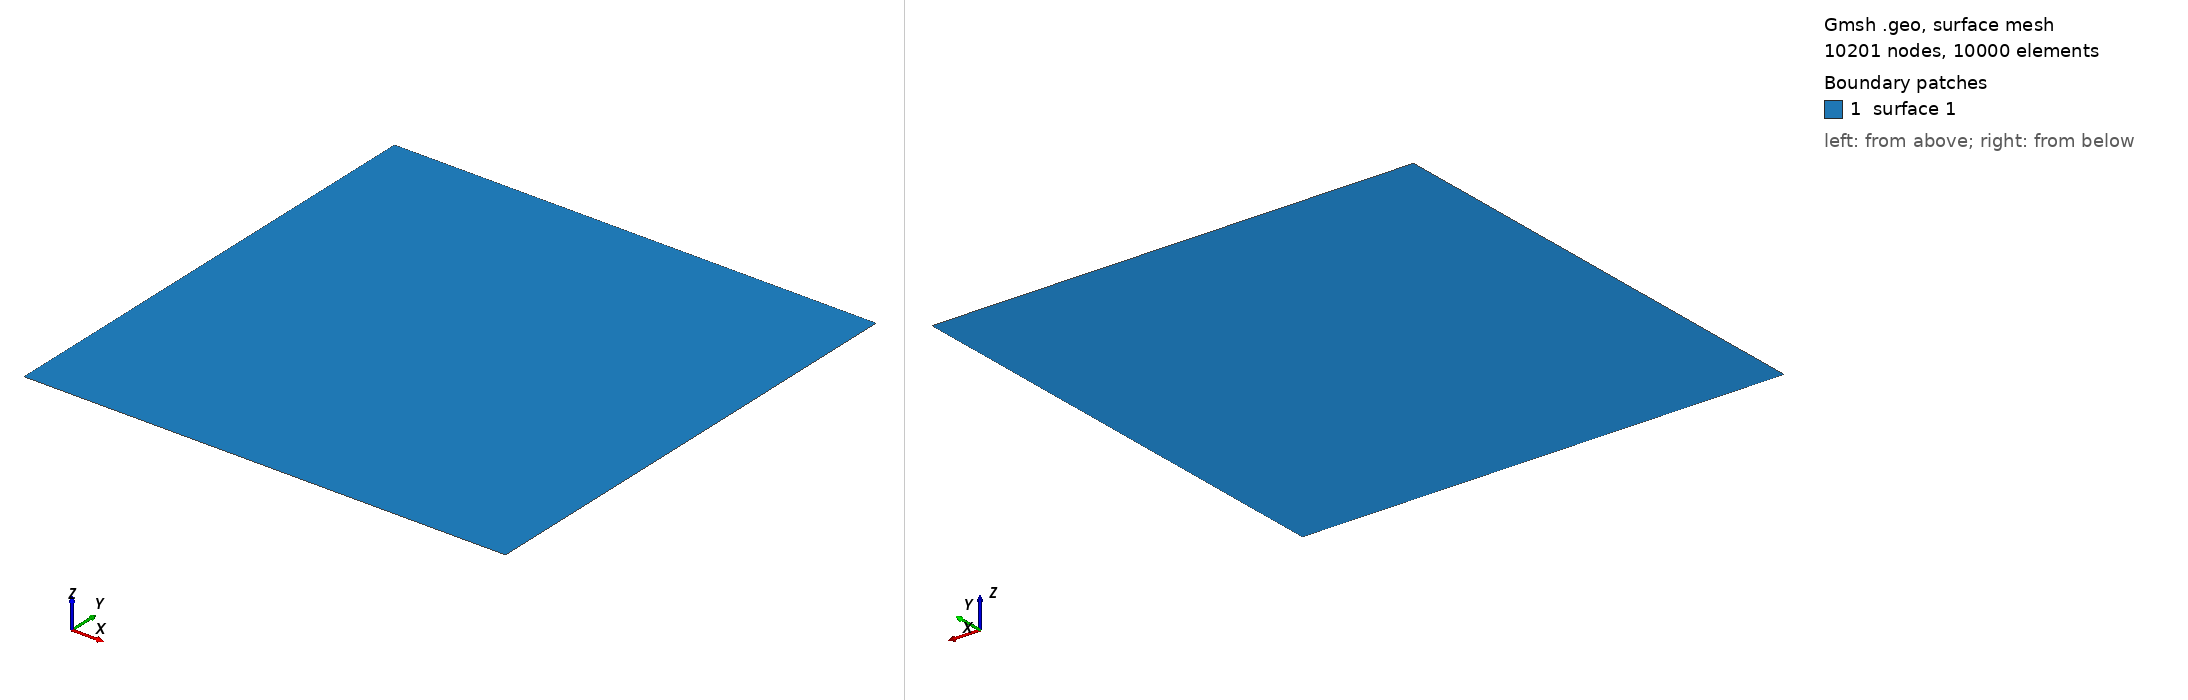

Gmsh geometry script, surface-meshed: 10201 nodes, 10000 surface elements. Boundary patches (legend numbers): 1 surface 1. Left view from above one corner, right view from below the opposite corner. The script declares no physical surfaces, so the legend lists its geometric surfaces. The drawing asked Gmsh for element sizes between 1% and 20% of the model's largest extent; the script's own settings can give other sizes.

=== impossible.geo (drawn) ===
L = 1.0;

phi_bottom = 200.;
phi_sides = 100.;

n = 100;

Point(1) = {0, 0, 0, 1.0};
Point(2) = {L, 0, 0, 1.0};
Point(3) = {L, L, 0, 1.0};
Point(4) = {0, L, 0, 1.0};
Line(1) = {1, 2};
Line(2) = {2, 3};
Line(3) = {3, 4};
Line(4) = {4, 1};
Curve Loop(1) = {4, 1, 2, 3};
Plane Surface(1) = {1};
Transfinite Curve {3, 1} = n+1 Using Progression 1;
Transfinite Curve {4, 2} = n+1 Using Progression 1;
Transfinite Surface {1};

Recombine Surface {1}; // quads instead of triangles

Physical Curve("left_edge", 5) = {4};
Physical Curve("bottom_edge", 6) = {1};
Physical Curve("right_edge", 7) = {2};
Physical Curve("top_edge", 8) = {3};

// additional parameters given to the solver
SetNumber("Boundary Conditions/left_edge/dirichlet", phi_sides);
SetNumber("Boundary Conditions/bottom_edge/dirichlet", phi_bottom);
SetNumber("Boundary Conditions/right_edge/dirichlet", phi_sides);
SetNumber("Boundary Conditions/top_edge/neumann", 0.);
